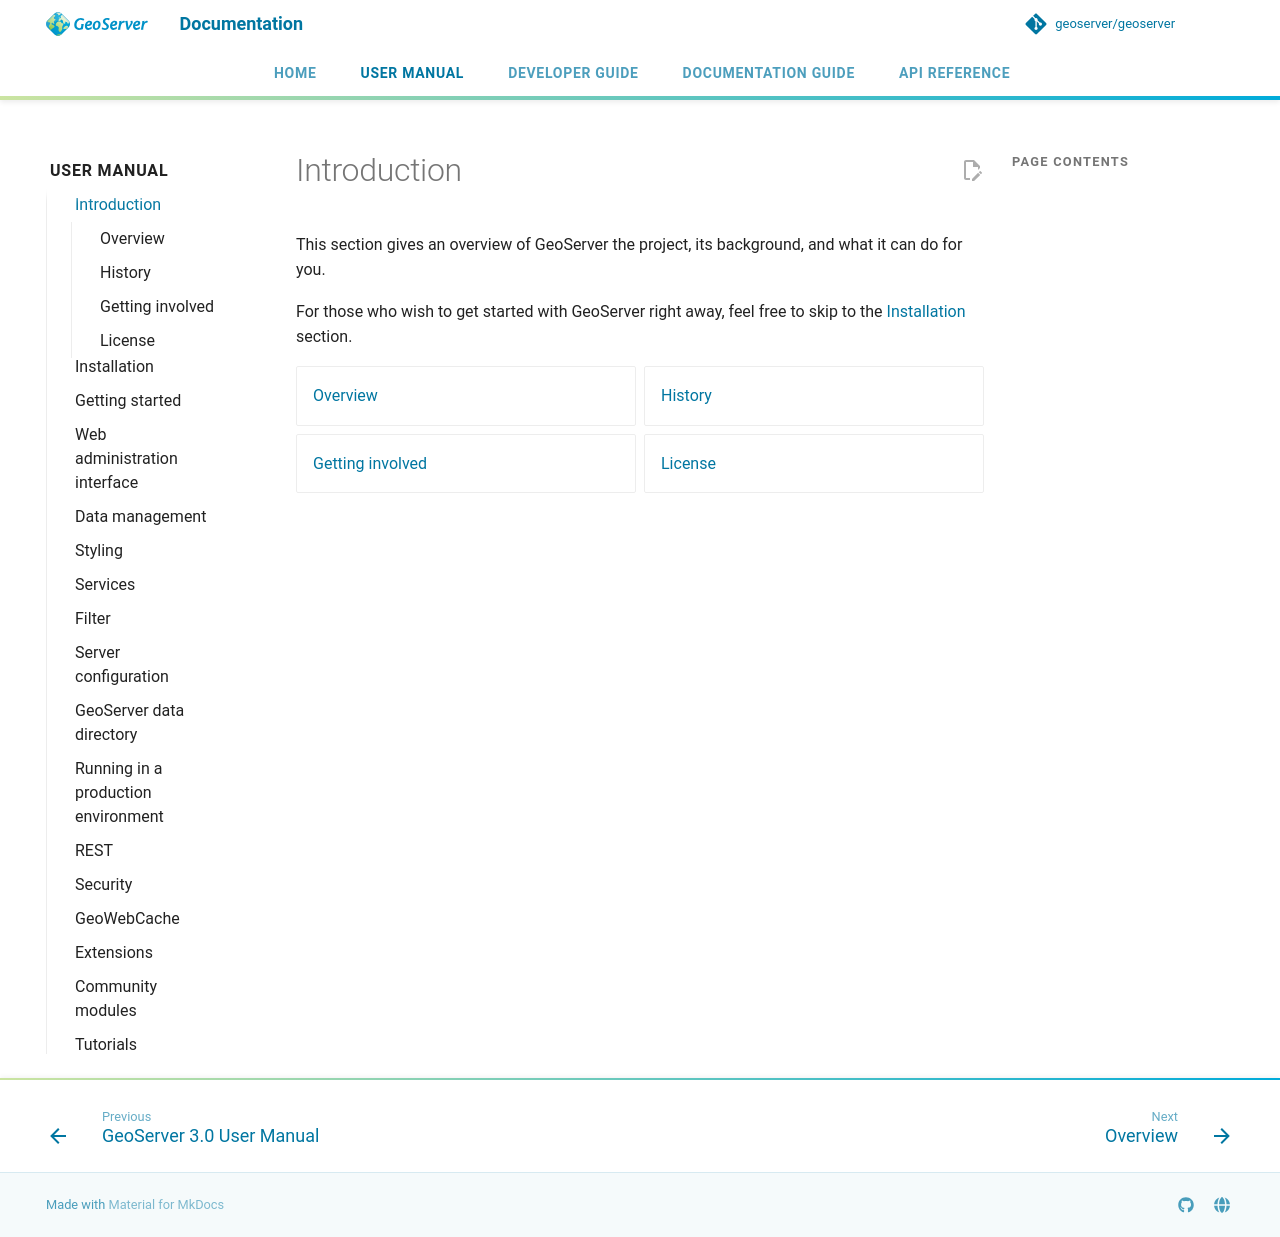

repository: Halbarevi/geoserver · page: latest/en/user/introduction/index.html · generator: mkdocs

# Introduction

This section gives an overview of GeoServer the project, its background, and what it can do for you.

For those who wish to get started with GeoServer right away, feel free to skip to the [Installation](../installation/index.md) section.

<div class="grid cards" markdown>

- [Overview](overview.md)
- [History](history.md)
- [Getting involved](gettinginvolved.md)
- [License](license.md)

</div>
